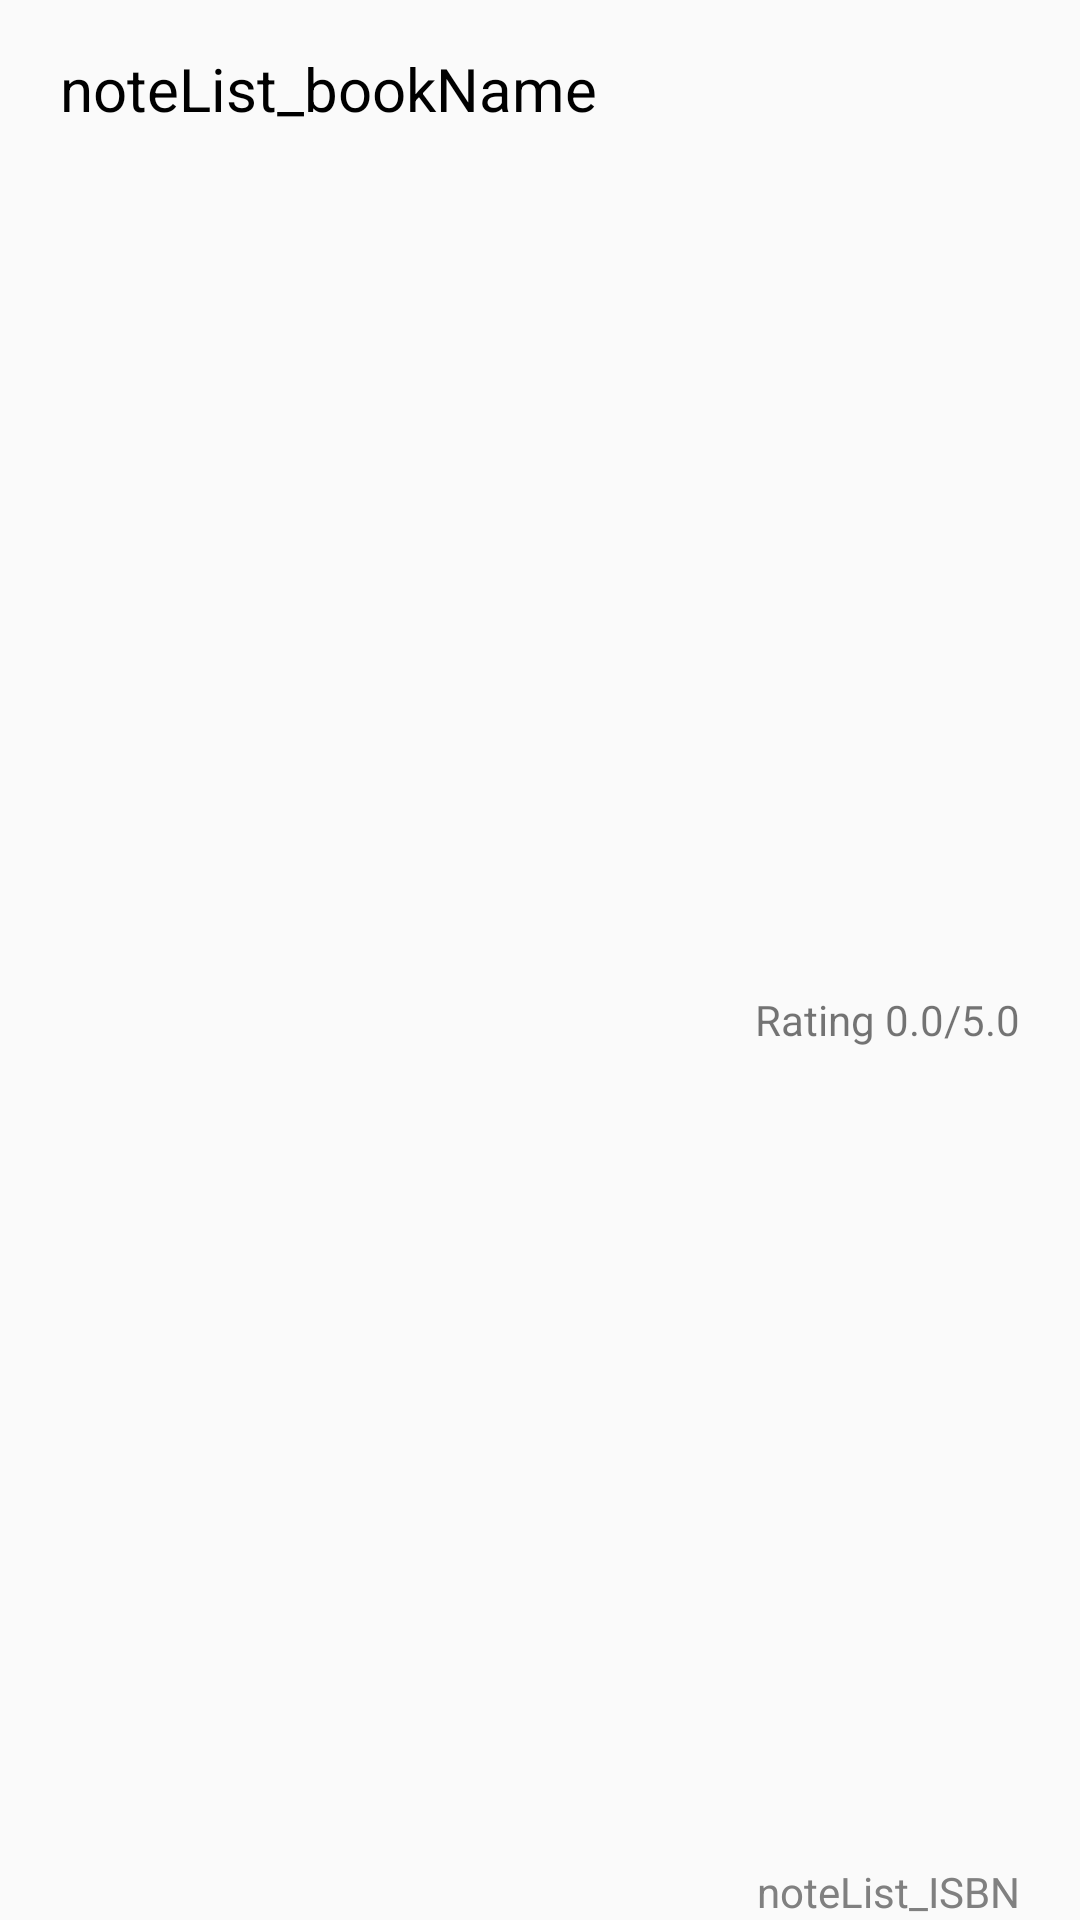

Layout XML and referenced resources for this Android screen:
<!-- AndroidManifest.xml: application theme Theme.Motibook -->
<!-- res/layout/note_list_item.xml -->
<?xml version="1.0" encoding="utf-8"?>
<LinearLayout xmlns:android="http://schemas.android.com/apk/res/android"
    xmlns:app="http://schemas.android.com/apk/res-auto"
    xmlns:tools="http://schemas.android.com/tools"
    android:id="@+id/noteList_Item"
    android:layout_width="match_parent"
    android:layout_height="wrap_content"
    android:orientation="vertical">

    <TextView
        android:id="@+id/noteList_bookName"
        android:layout_width="wrap_content"
        android:layout_height="wrap_content"
        android:layout_marginStart="20dp"
        android:layout_marginTop="16dp"
        android:gravity="start"
        android:text="noteList_bookName"
        android:textColor="#000000"
        android:textSize="20sp" />

    <TextView
        android:id="@+id/noteList_bookRating"
        android:layout_width="wrap_content"
        android:layout_height="wrap_content"
        android:layout_gravity="right"
        android:layout_marginTop="16dp"
        android:layout_marginEnd="20dp"
        android:layout_weight="1"
        android:gravity="center"
        android:text="Rating 0.0/5.0" />

    <TextView
        android:id="@+id/noteList_ISBN"
        android:layout_width="wrap_content"
        android:layout_height="wrap_content"
        android:layout_gravity="right"
        android:layout_marginRight="20dp"
        android:gravity="center"
        android:text="noteList_ISBN"
        android:textColor="#808080" />

</LinearLayout>
<!-- resources referenced by this layout -->
<resources>
  <style name="Theme.Motibook" parent="Theme.AppCompat.Light.NoActionBar">
          <item name="windowNoTitle">true</item>
          
          <item name="colorPrimary">@color/purple_500</item>
          <item name="colorPrimaryDark">@color/purple_700</item>
          <item name="colorAccent">@color/teal_200</item>
          
      </style>
  <!-- not gathered from this repository: default colours our renderer supplied (Android Studio template values) -->
  <color name="purple_500">#FF6200EE</color>
  <color name="purple_700">#FF3700B3</color>
  <color name="teal_200">#FF03DAC5</color>
</resources>
